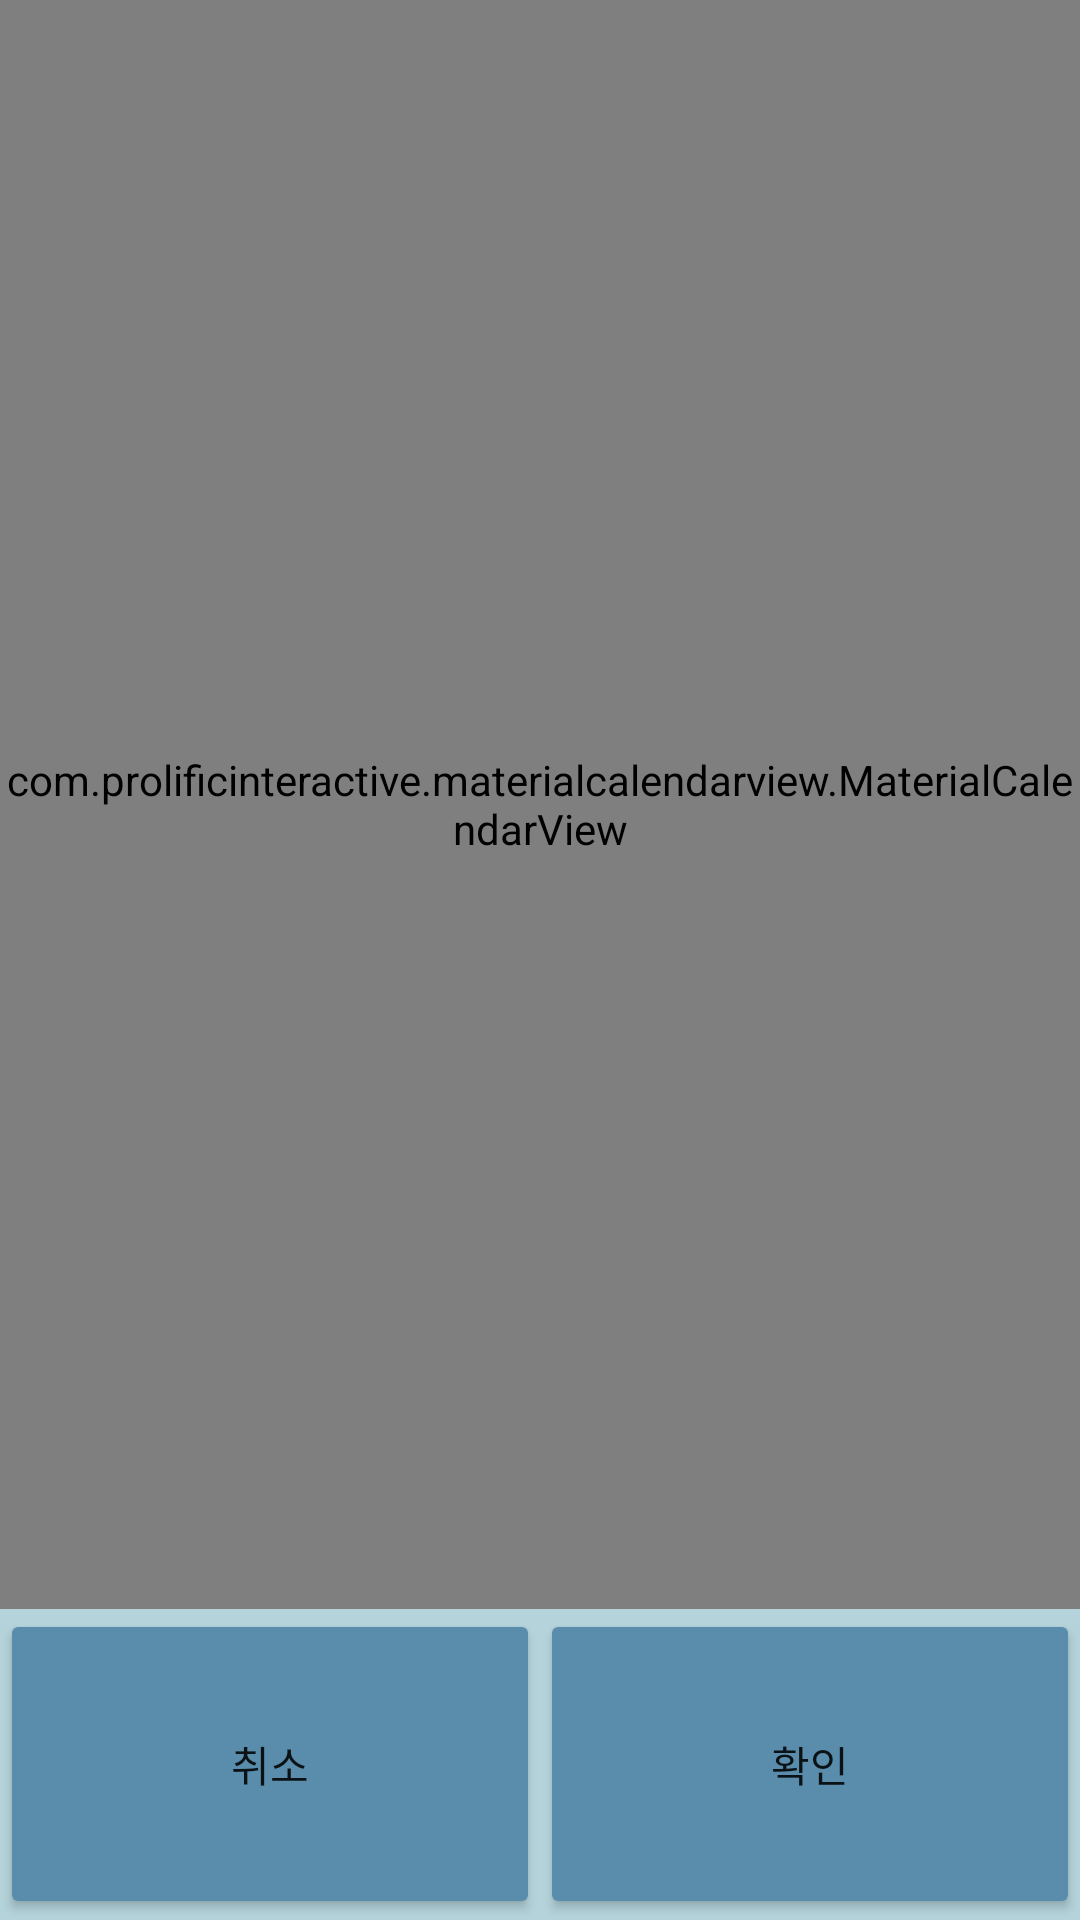

Reconstruct the res/layout file that produces this screen, plus the resources it refers to.
<!-- AndroidManifest.xml: application theme AppTheme -->
<!-- res/layout/calendar.xml -->
<?xml version="1.0" encoding="utf-8"?>
<LinearLayout
    xmlns:android="http://schemas.android.com/apk/res/android"
    xmlns:app="http://schemas.android.com/apk/res-auto"
    xmlns:tools="http://schemas.android.com/tools"
    android:layout_width="match_parent"
    android:layout_height="match_parent"
    android:orientation="vertical"
    android:saveEnabled="true"
    android:background="#B5D3DB">

    <com.prolificinteractive.materialcalendarview.MaterialCalendarView
        xmlns:app="http://schemas.android.com/apk/res-auto"
        android:id="@+id/calendarView"
        android:layout_width="match_parent"
        android:layout_height="wrap_content"
        android:layout_weight="0.9"
        app:mcv_selectionColor="#43617D" />

    <LinearLayout
        android:layout_width="match_parent"
        android:layout_height="wrap_content"
        android:layout_weight="0.1"
        android:orientation="horizontal">

        <Button
            android:id="@+id/btn_cancel"
            android:layout_width="0dp"
            android:layout_height="match_parent"
            android:layout_weight="0.5"
            android:text="취소"
            android:backgroundTint="#5A8DAB"/>

        <Button
            android:id="@+id/btn_select"
            android:layout_width="0dp"
            android:layout_height="match_parent"
            android:layout_weight="0.5"
            android:text="확인"
            android:backgroundTint="#5A8DAB"/>
    </LinearLayout>

</LinearLayout>
<!-- resources referenced by this layout -->
<resources>
  <style name="AppTheme" parent="Theme.AppCompat.DayNight.NoActionBar">
          <item name="colorPrimary">@color/space_grey</item>
          <item name="colorPrimaryDark">@color/light_grey</item>
          <item name="colorAccent">@color/crimson</item>
          
          
      </style>
  <color name="space_grey">#696969</color>
  <color name="light_grey">#cacaca</color>
  <color name="crimson">#DC143C</color>
</resources>
